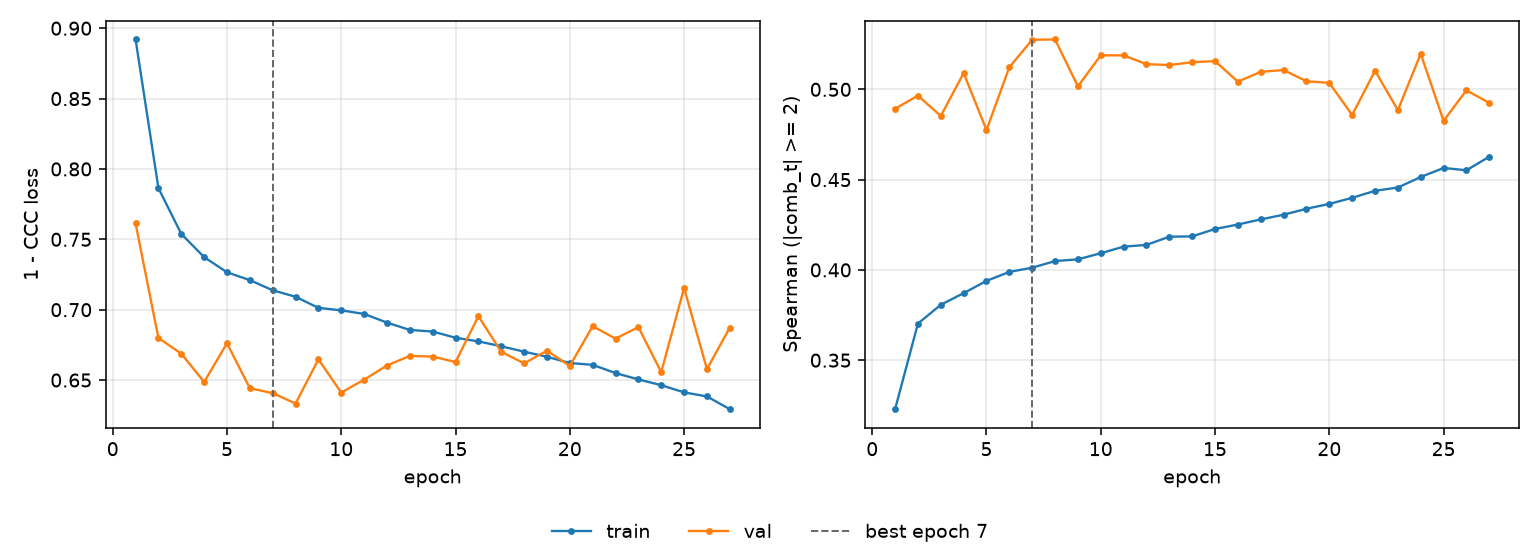

Data behind this chart, as committed beside it:
epoch, tr_loss, vl_loss, tr_sp, vl_sp, is_best
1, 0.892, 0.7613, 0.3228, 0.4892, False
2, 0.7864, 0.6799, 0.3702, 0.4965, False
3, 0.7538, 0.6687, 0.3807, 0.4853, False
4, 0.7374, 0.6486, 0.3871, 0.509, False
5, 0.7266, 0.6761, 0.3939, 0.4775, False
6, 0.721, 0.6442, 0.3989, 0.5122, False
7, 0.7138, 0.6407, 0.4012, 0.5275, True
8, 0.7092, 0.6333, 0.4049, 0.5276, False
9, 0.7013, 0.6647, 0.4058, 0.5017, False
10, 0.6995, 0.6411, 0.4092, 0.5189, False
11, 0.697, 0.6503, 0.4129, 0.5188, False
12, 0.6908, 0.6603, 0.4138, 0.514, False
13, 0.6856, 0.6672, 0.4184, 0.5135, False
14, 0.6845, 0.6667, 0.4186, 0.515, False
15, 0.6801, 0.6628, 0.4227, 0.5156, False
16, 0.6775, 0.6953, 0.4251, 0.5043, False
17, 0.674, 0.6701, 0.428, 0.5097, False
18, 0.6702, 0.6618, 0.4306, 0.5107, False
19, 0.6666, 0.6709, 0.4339, 0.5045, False
20, 0.6621, 0.66, 0.4366, 0.5036, False
21, 0.6608, 0.6883, 0.4399, 0.4858, False
22, 0.655, 0.6794, 0.4438, 0.5103, False
23, 0.6505, 0.6876, 0.4456, 0.4885, False
24, 0.6463, 0.6556, 0.4514, 0.5197, False
25, 0.6412, 0.7154, 0.4565, 0.4826, False
26, 0.6384, 0.6577, 0.4552, 0.4995, False
27, 0.6293, 0.6873, 0.4627, 0.4925, False
